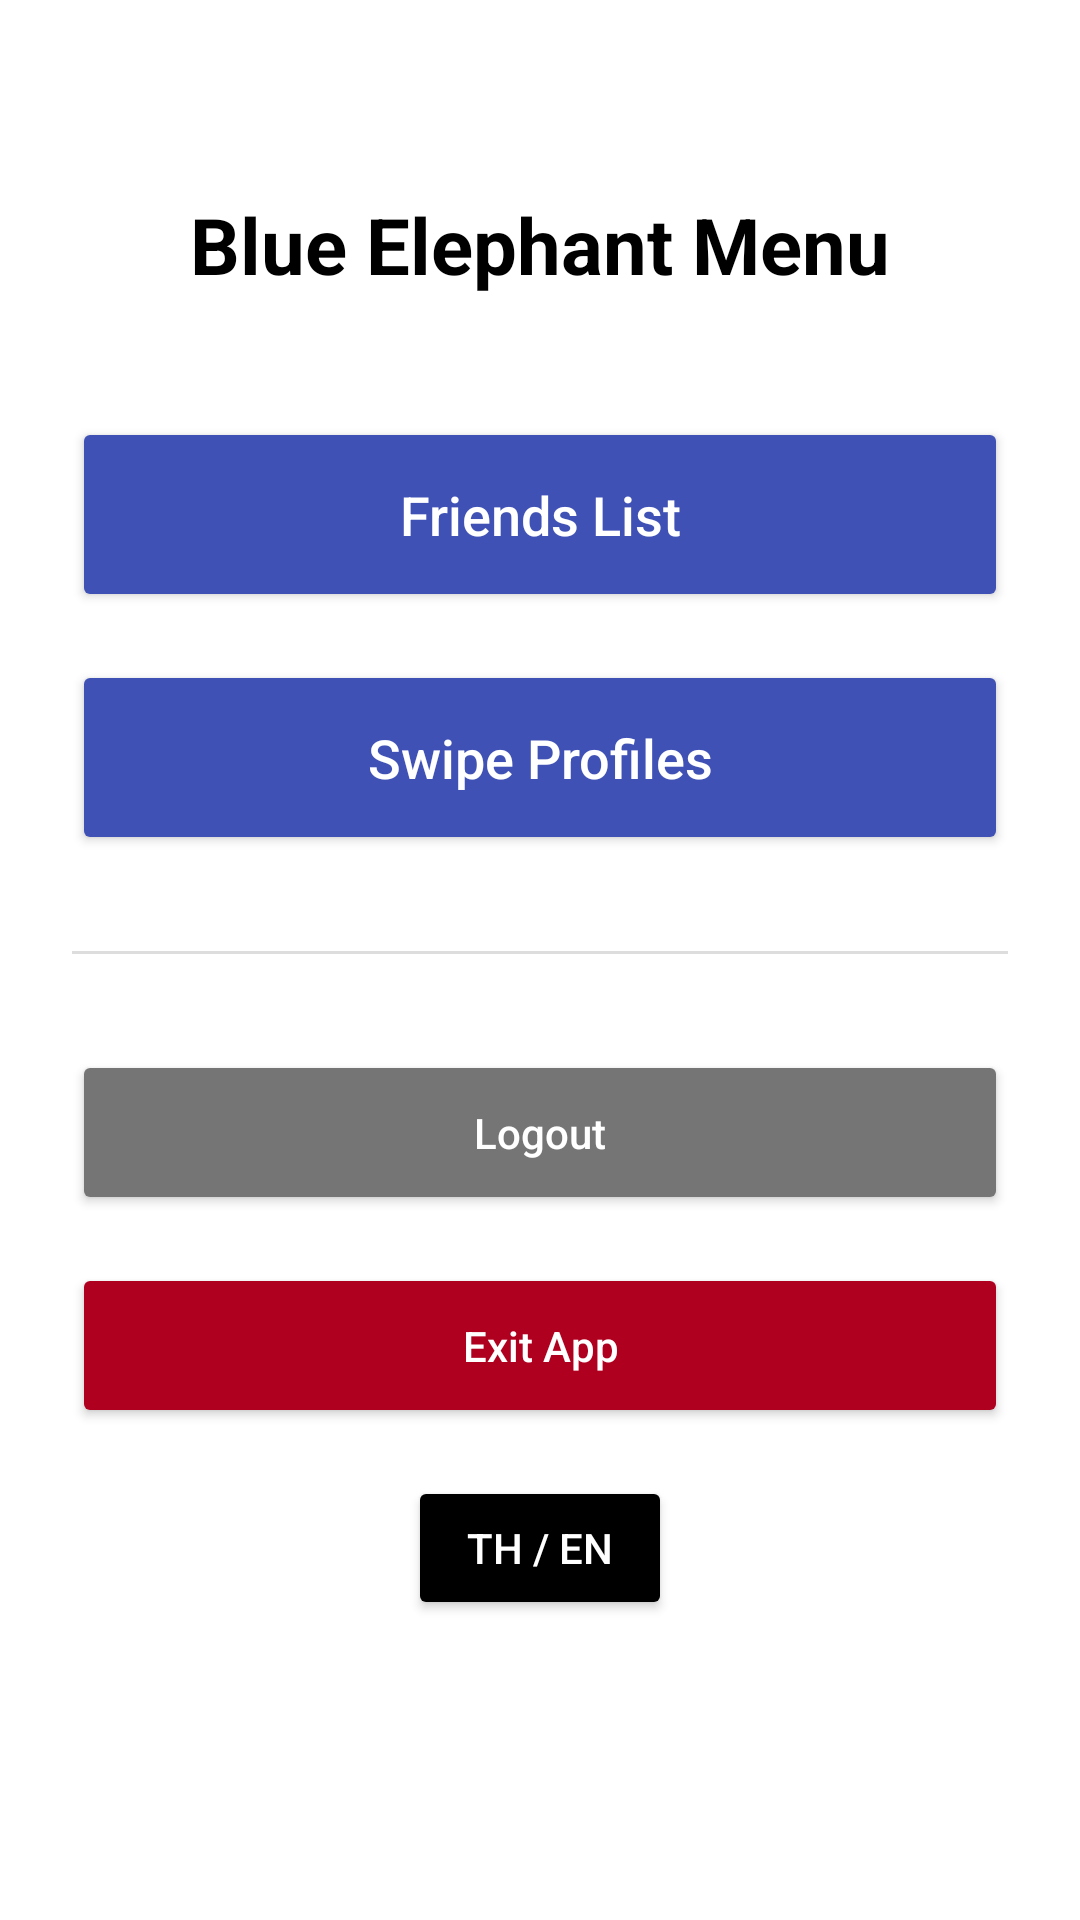

Reconstruct the res/layout file that produces this screen, plus the resources it refers to.
<!-- AndroidManifest.xml: application theme Theme.BlueElephant -->
<!-- res/layout/activity_main_chat.xml -->
<?xml version="1.0" encoding="utf-8"?>
<LinearLayout xmlns:android="http://schemas.android.com/apk/res/android"
    android:layout_width="match_parent"
    android:layout_height="match_parent"
    xmlns:app="http://schemas.android.com/apk/res-auto"
    android:orientation="vertical"
    android:padding="24dp"
    android:background="#FFFFFF"
    android:gravity="top|center_horizontal">

    <TextView
        android:layout_width="wrap_content"
        android:layout_height="wrap_content"
        android:layout_marginTop="40dp"
        android:layout_marginBottom="40dp"
        android:text="Blue Elephant Menu"
        android:textColor="#000000"
        android:textSize="26sp"
        android:textStyle="bold" />

    <Button
        android:id="@+id/friendBtn"
        android:layout_width="match_parent"
        android:layout_height="65dp"
        android:layout_marginBottom="16dp"
        android:backgroundTint="#3F51B5"
        android:text="Friends List"
        android:textAllCaps="false"
        android:textColor="#FFFFFF"
        android:textSize="18sp" />

    <Button
        android:id="@+id/swipeBtn"
        android:layout_width="match_parent"
        android:layout_height="65dp"
        android:layout_marginBottom="32dp"
        android:backgroundTint="#3F51B5"
        android:text="Swipe Profiles"
        android:textAllCaps="false"
        android:textColor="#FFFFFF"
        android:textSize="18sp" />

    <View
        android:layout_width="match_parent"
        android:layout_height="1dp"
        android:background="#DDDDDD"
        android:layout_marginBottom="32dp"/>

    <Button
        android:id="@+id/logoutBtn"
        android:layout_width="match_parent"
        android:layout_height="55dp"
        android:layout_marginBottom="16dp"
        android:backgroundTint="#757575"
        android:text="Logout"
        android:textAllCaps="false"
        android:textColor="#FFFFFF" />

    <Button
        android:id="@+id/exitBtn"
        android:layout_width="match_parent"
        android:layout_height="55dp"
        android:backgroundTint="#B00020"
        android:text="Exit App"
        android:textAllCaps="false"
        android:textColor="#FFFFFF" />
    <Button
        android:id="@+id/btnTranslate"
        android:layout_width="wrap_content"
        android:layout_height="wrap_content"
        android:text="TH / EN"
        android:backgroundTint="#000000"
        android:textColor="#FFFFFF"
        android:layout_margin="16dp"
        app:layout_constraintTop_toTopOf="parent"
        app:layout_constraintEnd_toEndOf="parent" />

</LinearLayout>
<!-- resources referenced by this layout -->
<resources>
  <style name="Theme.BlueElephant" parent="Theme.MaterialComponents.Light.NoActionBar">
          <item name="colorPrimary">#3F51B5</item>
          <item name="colorPrimaryVariant">#303F9F</item>
          <item name="colorOnPrimary">@color/white</item>
  
          <item name="colorSecondary">#4CAF50</item>
          <item name="colorOnSecondary">@color/white</item>
  
          <item name="android:statusBarColor">?attr/colorPrimaryVariant</item>
  
          <item name="android:windowBackground">#F5F5F5</item>
      </style>
  <!-- not gathered from this repository: default colours our renderer supplied (Android Studio template values) -->
  <color name="white">#FFFFFFFF</color>
</resources>
